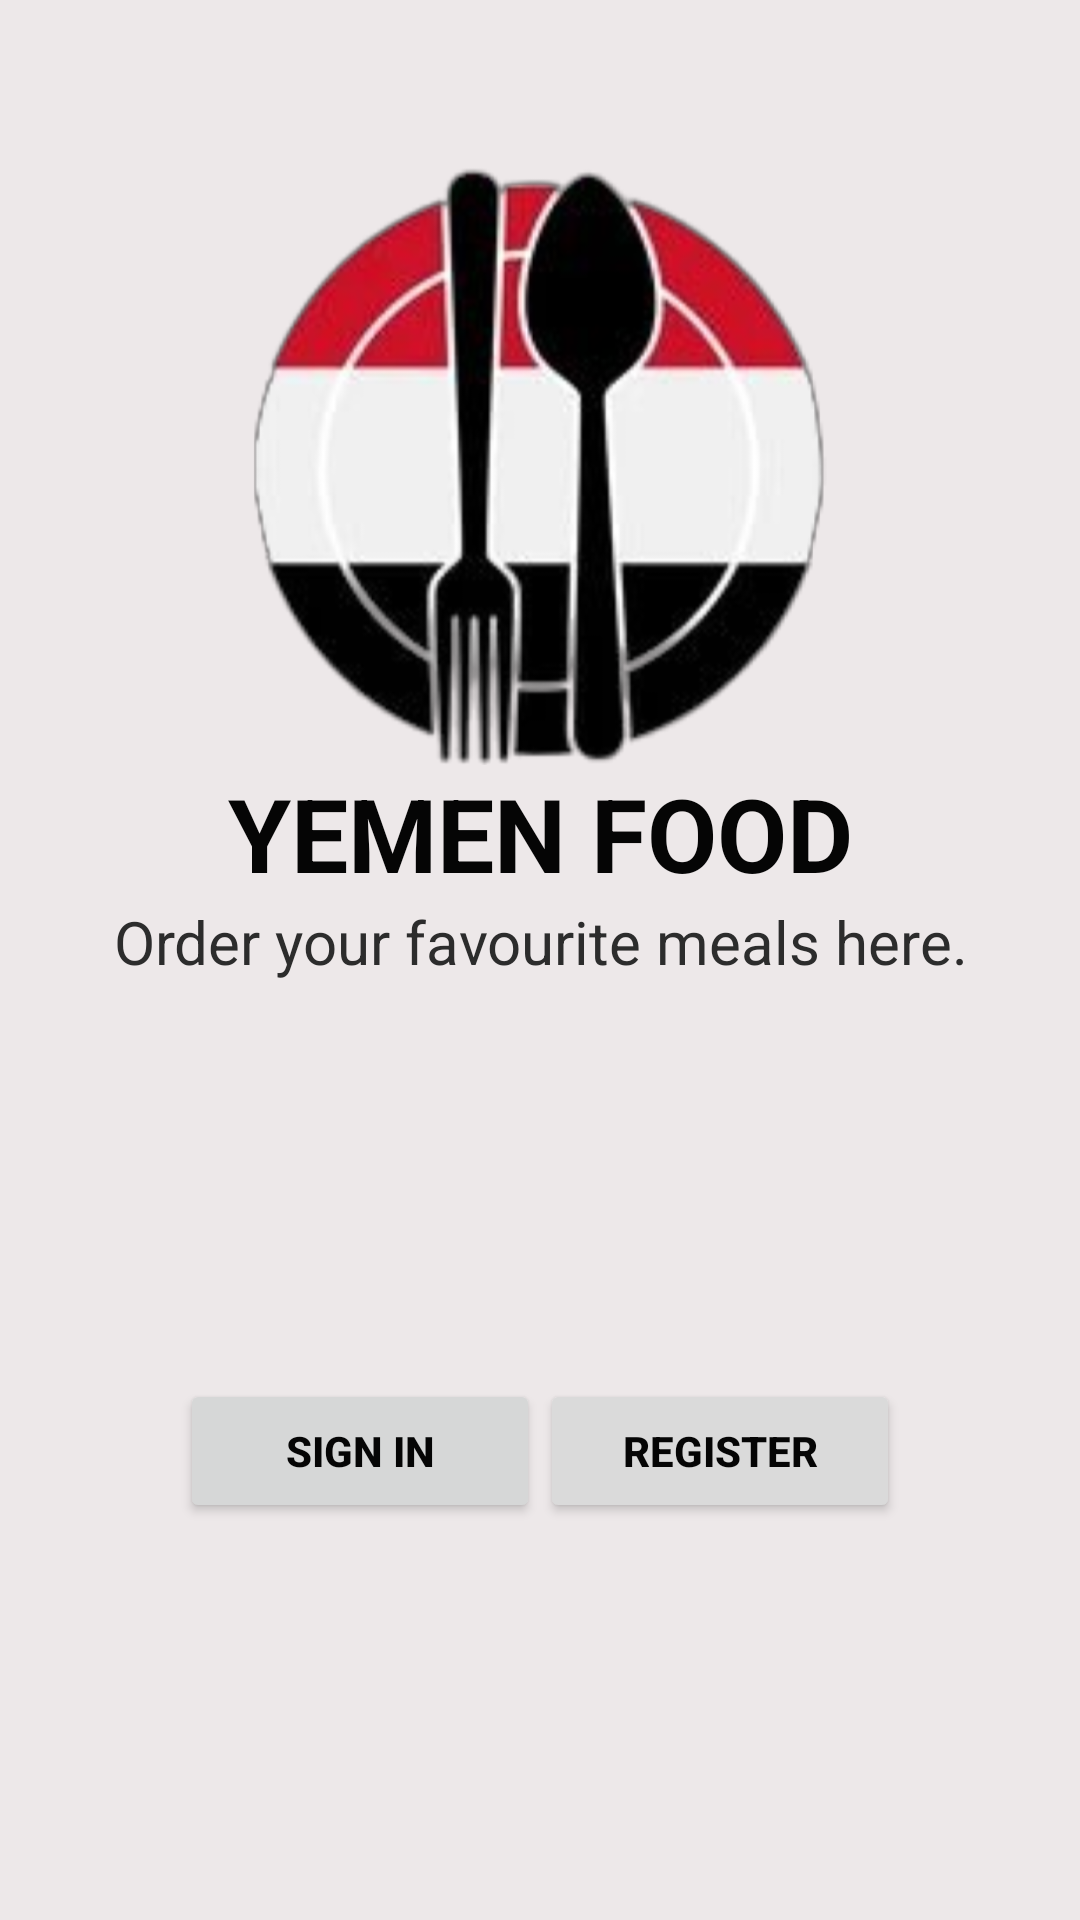

Reconstruct the res/layout file that produces this screen, plus the resources it refers to.
<!-- AndroidManifest.xml: application theme Theme.YemenFood -->
<!-- res/layout/activity_main.xml -->
<?xml version="1.0" encoding="utf-8"?>
<androidx.constraintlayout.widget.ConstraintLayout xmlns:android="http://schemas.android.com/apk/res/android"
    xmlns:app="http://schemas.android.com/apk/res-auto"
    xmlns:tools="http://schemas.android.com/tools"
    android:layout_width="match_parent"
    android:layout_height="match_parent"
    tools:context=".MainActivity">

    <LinearLayout
        android:id="@+id/linearLayout0"
        android:layout_width="match_parent"
        android:layout_height="45dp"
        android:layout_marginStart="5dp"
        android:layout_marginTop="10dp"
        android:layout_marginEnd="5dp"
        android:foregroundGravity="right"
        android:gravity="end"
        android:orientation="horizontal"
        android:paddingBottom="5dp"
        android:paddingTop="0dp"
        app:layout_constraintEnd_toEndOf="parent"
        app:layout_constraintStart_toStartOf="parent"
        app:layout_constraintTop_toTopOf="parent">

        <ImageView
            android:id="@+id/btnBack"
            android:layout_width="30dp"
            android:layout_height="match_parent"
            android:layout_weight="1"
            android:contentDescription="back btn"
            android:paddingStart="3dp"
            android:paddingEnd="3dp"
            android:visibility="invisible"
            app:srcCompat="@drawable/baseline_arrow_back_24"
            tools:visibility="invisible" />

        <androidx.appcompat.widget.SearchView
            android:id="@+id/searchView"
            android:layout_width="320dp"
            android:layout_height="match_parent"
            android:background="@drawable/searchview_backgound"
            android:paddingStart="3dp"
            android:paddingEnd="3dp"
            android:queryBackground="@android:color/transparent"
            android:queryHint="Search here"
            android:visibility="invisible"
            app:iconifiedByDefault="false"
            tools:visibility="invisible" />


        <ImageView
            android:id="@+id/btnRefresh"
            android:layout_width="30dp"
            android:layout_height="match_parent"
            android:layout_weight="1"
            android:paddingStart="3dp"
            android:paddingEnd="3dp"
            android:visibility="invisible"
            app:srcCompat="@drawable/baseline_account_circle_24"
            tools:visibility="invisible" />
    </LinearLayout>

    <LinearLayout
        android:id="@+id/linearLayout1"
        android:layout_width="match_parent"
        android:layout_height="wrap_content"
        android:gravity="center_horizontal"
        android:orientation="vertical"
        app:layout_constraintEnd_toEndOf="parent"
        app:layout_constraintStart_toStartOf="parent"
        app:layout_constraintTop_toBottomOf="@+id/linearLayout0">

        <ImageView
            android:layout_width="match_parent"
            android:layout_height="200dp"
            app:srcCompat="@drawable/logo" />

        <TextView
            android:id="@+id/boxAppName"
            android:layout_width="match_parent"
            android:layout_height="wrap_content"
            android:text="YEMEN FOOD"
            android:textAlignment="center"
            android:textColor="@color/my_black"
            android:textSize="34sp"
            android:textStyle="bold" />

        <TextView
            android:layout_width="match_parent"
            android:layout_height="wrap_content"
            android:text="Order your favourite meals here."
            android:textAlignment="center"
            android:textColor="@color/gray_dark"
            android:textSize="20dp" />

    </LinearLayout>

    <LinearLayout
        android:id="@+id/linearLayout2"
        android:layout_width="wrap_content"
        android:layout_height="wrap_content"
        android:layout_margin="20dp"
        android:layout_marginBottom="20dp"
        android:orientation="horizontal"
        app:layout_constraintBottom_toBottomOf="parent"
        app:layout_constraintEnd_toEndOf="parent"
        app:layout_constraintStart_toStartOf="parent"
        app:layout_constraintTop_toBottomOf="@+id/linearLayout1">

        <Button
            android:id="@+id/btnSignIn"
            android:layout_width="120dp"
            android:layout_height="wrap_content"
            android:layout_weight="1"
            android:paddingLeft="20dp"
            android:paddingTop="8dp"
            android:paddingRight="20dp"
            android:paddingBottom="8dp"
            android:text="Sign in"
            android:textStyle="bold" />

        <Button
            android:id="@+id/btnRegister"
            android:layout_width="120dp"
            android:layout_height="wrap_content"
            android:layout_weight="1"
            android:backgroundTint="@color/my_gray"
            android:paddingLeft="20dp"
            android:paddingTop="8dp"
            android:paddingRight="20dp"
            android:paddingBottom="8dp"
            android:text="Register"
            android:textColor="@color/my_black"
            android:textStyle="bold" />
    </LinearLayout>
</androidx.constraintlayout.widget.ConstraintLayout>
<!-- resources referenced by this layout -->
<resources>
  <color name="gray_dark">#2C2C2C</color>
  <color name="my_black">#050505</color>
  <color name="my_gray">#dadada</color>
  <!-- drawable baseline_account_circle_24 (drawable) -->
  <vector android:autoMirrored="true" android:height="24dp"
      android:tint="@color/my_red" android:viewportHeight="24"
      android:viewportWidth="24" android:width="24dp" xmlns:android="http://schemas.android.com/apk/res/android">
      <path android:fillColor="@android:color/white" android:pathData="M12,2C6.48,2 2,6.48 2,12s4.48,10 10,10 10,-4.48 10,-10S17.52,2 12,2zM12,5c1.66,0 3,1.34 3,3s-1.34,3 -3,3 -3,-1.34 -3,-3 1.34,-3 3,-3zM12,19.2c-2.5,0 -4.71,-1.28 -6,-3.22 0.03,-1.99 4,-3.08 6,-3.08 1.99,0 5.97,1.09 6,3.08 -1.29,1.94 -3.5,3.22 -6,3.22z"/>
  </vector>
  <!-- drawable baseline_arrow_back_24 (drawable) -->
  <vector android:autoMirrored="true" android:height="24dp"
      android:tint="@color/my_red" android:viewportHeight="24"
      android:viewportWidth="24" android:width="24dp" xmlns:android="http://schemas.android.com/apk/res/android">
      <path android:fillColor="@color/black" android:pathData="M20,11H7.83l5.59,-5.59L12,4l-8,8 8,8 1.41,-1.41L7.83,13H20v-2z"/>
  </vector>
  <!-- drawable logo: png bitmap (drawable, 172301 bytes) -->
  <!-- drawable searchview_backgound (drawable) -->
  <?xml version="1.0" encoding="utf-8"?>
  <shape xmlns:android="http://schemas.android.com/apk/res/android"
      android:shape="rectangle">
      <solid android:color="@color/my_gray"/>
      <corners
          android:radius="50dp"/>
  
      <stroke
          android:color="@color/my_red"
          android:width="2dp"/>
  
  </shape>
  <style name="Theme.YemenFood" parent="Base.Theme.YemenFood" />
  <color name="my_red">#ad2537</color>
  <color name="black">#FF000000</color>
  <style name="Base.Theme.YemenFood" parent="Theme.MaterialComponents.Light.NoActionBar">
      
      <item name="colorPrimary">@color/my_red</item>
  
      <item name="android:textColorPrimary">@color/my_black</item>
      <item name="android:colorBackground">@color/my_white</item>
      <item name="cardBackgroundColor">@color/my_gray</item>
  
  
      
      <item name="android:statusBarColor">@color/my_red</item>
  </style>
  <color name="my_white">#ede8e9</color>
</resources>
